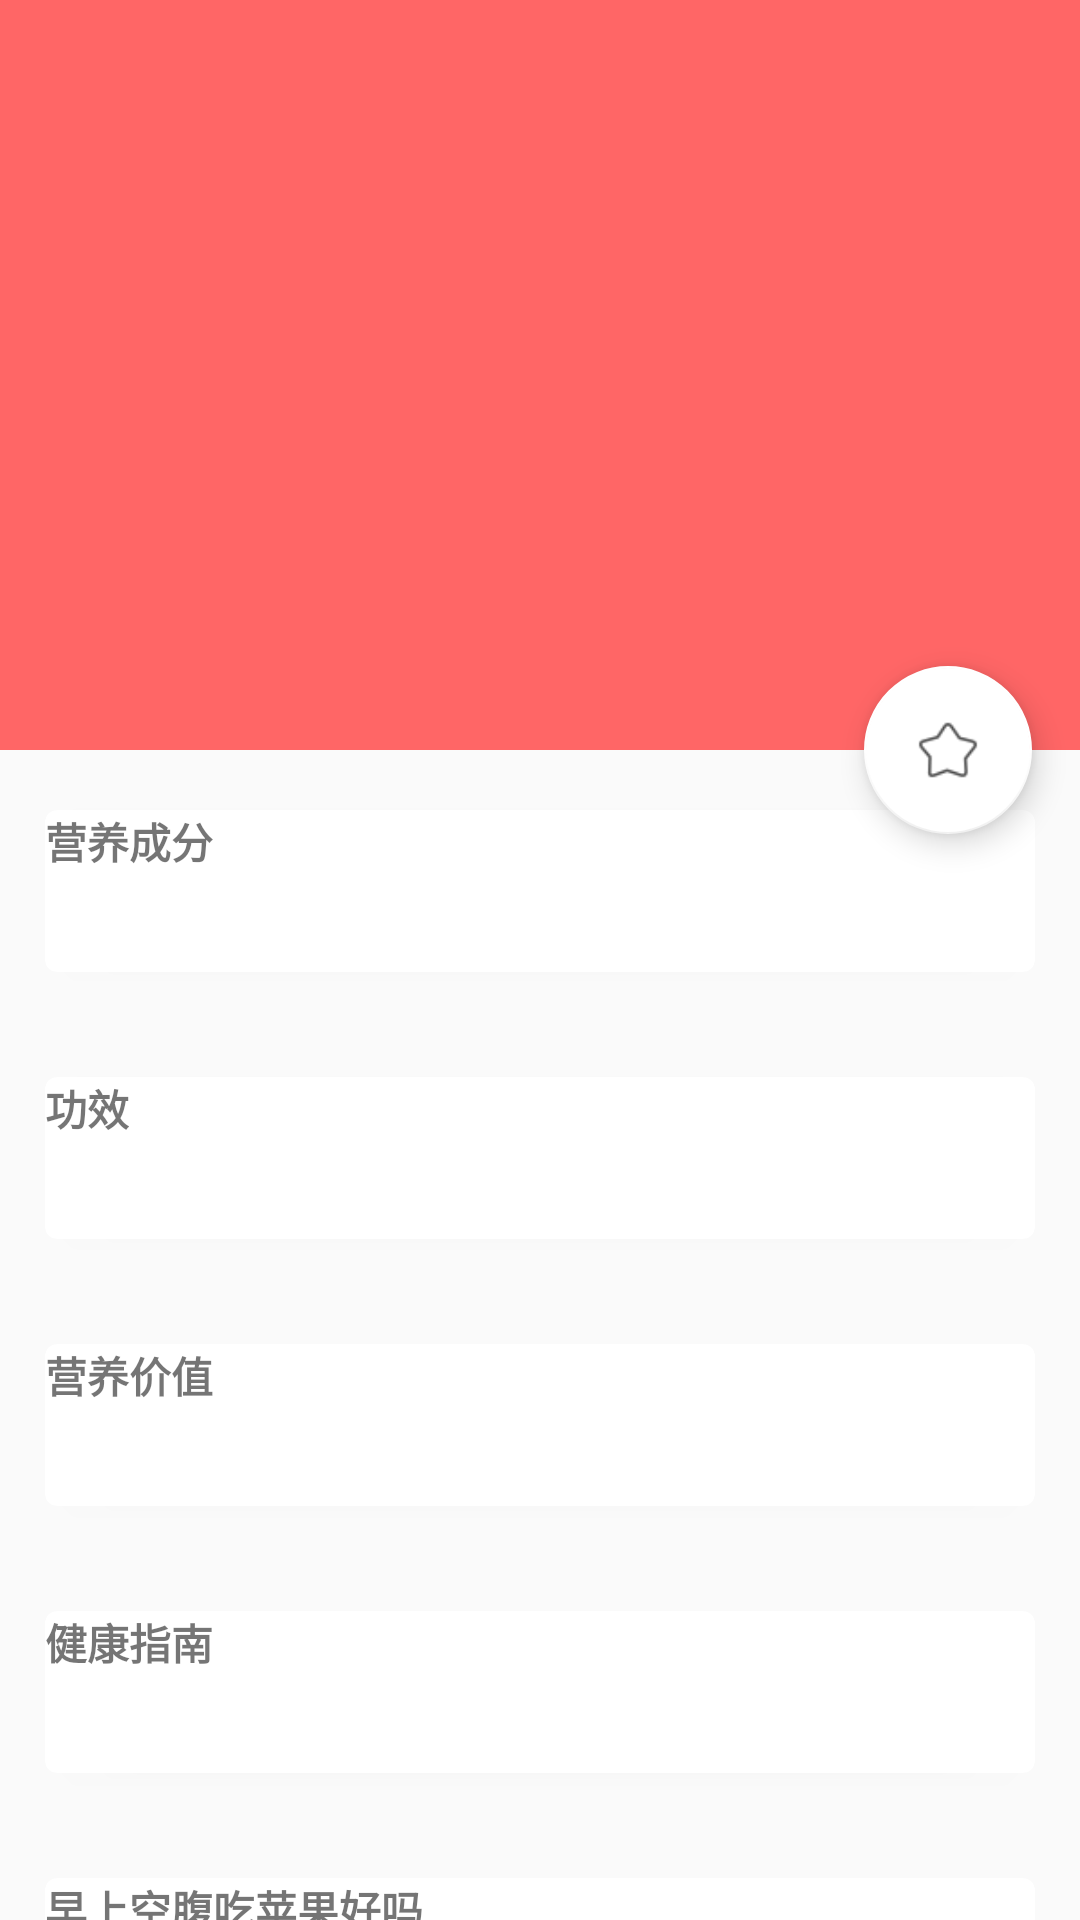

Here is an Android app screen rendered from its layout file. Give the layout XML and the strings, colors and styles it references.
<!-- AndroidManifest.xml: activity theme Theme.DesignDemo -->
<!-- res/layout/activity_fruit_detail.xml -->
<?xml version="1.0" encoding="utf-8"?>
<android.support.design.widget.CoordinatorLayout
    xmlns:android="http://schemas.android.com/apk/res/android"
    xmlns:app="http://schemas.android.com/apk/res-auto"
    android:layout_width="match_parent"
    android:layout_height="match_parent"
    android:fitsSystemWindows="true">

    <android.support.design.widget.AppBarLayout
        android:id="@+id/appBar"
        android:layout_width="match_parent"
        android:layout_height="250dp"
        android:fitsSystemWindows="true">

        <android.support.design.widget.CollapsingToolbarLayout
            android:id="@+id/collapsing_toolbar"
            android:layout_width="match_parent"
            android:layout_height="match_parent"
            android:fitsSystemWindows="true"
            android:theme="@style/ThemeOverlay.AppCompat.Dark.ActionBar"
            app:contentScrim="?attr/colorPrimary"
            app:layout_scrollFlags="scroll|exitUntilCollapsed">

            <ImageView
                android:id="@+id/fruit_image_view"
                android:layout_width="match_parent"
                android:layout_height="match_parent"
                android:fitsSystemWindows="true"
                android:scaleType="centerCrop"
                app:layout_collapseMode="parallax"/>

            <android.support.v7.widget.Toolbar
                android:id="@+id/toolbar"
                android:layout_width="match_parent"
                android:layout_height="?attr/actionBarSize"
                app:layout_collapseMode="pin"/>
        </android.support.design.widget.CollapsingToolbarLayout>
    </android.support.design.widget.AppBarLayout>

    <android.support.v4.widget.NestedScrollView
        android:layout_width="match_parent"
        android:layout_height="match_parent"
        app:layout_behavior="@string/appbar_scrolling_view_behavior">

        <LinearLayout
            android:layout_width="match_parent"
            android:layout_height="wrap_content"
            android:orientation="vertical">

            <android.support.v7.widget.CardView
                android:layout_width="match_parent"
                android:layout_height="wrap_content"
                android:layout_marginBottom="15dp"
                android:layout_marginLeft="15dp"
                android:layout_marginRight="15dp"
                android:layout_marginTop="20dp"
                app:cardCornerRadius="4dp">

                <TextView
                    android:layout_width="wrap_content"
                    android:layout_height="wrap_content"
                    android:text="营养成分"
                    android:textStyle="bold"/>

                <TextView
                    android:id="@+id/fruit_content_nutrients"
                    android:layout_width="match_parent"
                    android:layout_height="wrap_content"
                    android:layout_marginBottom="10dp"
                    android:layout_marginLeft="10dp"
                    android:layout_marginRight="10dp"
                    android:layout_marginTop="25dp"
                    android:lineSpacingExtra="3dp"
                    android:lineSpacingMultiplier="1.5"/>
            </android.support.v7.widget.CardView>

            <android.support.v7.widget.CardView
                android:layout_width="match_parent"
                android:layout_height="wrap_content"
                android:layout_marginBottom="15dp"
                android:layout_marginLeft="15dp"
                android:layout_marginRight="15dp"
                android:layout_marginTop="20dp"
                app:cardCornerRadius="4dp">

                <TextView
                    android:layout_width="wrap_content"
                    android:layout_height="wrap_content"
                    android:text="功效"
                    android:textStyle="bold"/>

                <TextView
                    android:id="@+id/fruit_content_effect"
                    android:layout_width="match_parent"
                    android:layout_height="wrap_content"
                    android:layout_marginBottom="10dp"
                    android:layout_marginLeft="10dp"
                    android:layout_marginRight="10dp"
                    android:layout_marginTop="25dp"
                    android:lineSpacingExtra="3dp"
                    android:lineSpacingMultiplier="1.5"/>
            </android.support.v7.widget.CardView>

            <android.support.v7.widget.CardView
                android:layout_width="match_parent"
                android:layout_height="wrap_content"
                android:layout_marginBottom="15dp"
                android:layout_marginLeft="15dp"
                android:layout_marginRight="15dp"
                android:layout_marginTop="20dp"
                app:cardCornerRadius="4dp">

                <TextView
                    android:layout_width="wrap_content"
                    android:layout_height="wrap_content"
                    android:text="营养价值"
                    android:textStyle="bold"/>

                <TextView
                    android:id="@+id/fruit_content_value"
                    android:layout_width="match_parent"
                    android:layout_height="wrap_content"
                    android:layout_marginBottom="10dp"
                    android:layout_marginLeft="10dp"
                    android:layout_marginRight="10dp"
                    android:layout_marginTop="25dp"
                    android:lineSpacingExtra="3dp"
                    android:lineSpacingMultiplier="1.5"/>
            </android.support.v7.widget.CardView>

            <android.support.v7.widget.CardView
                android:layout_width="match_parent"
                android:layout_height="wrap_content"
                android:layout_marginBottom="15dp"
                android:layout_marginLeft="15dp"
                android:layout_marginRight="15dp"
                android:layout_marginTop="20dp"
                app:cardCornerRadius="4dp">

                <TextView
                    android:layout_width="wrap_content"
                    android:layout_height="wrap_content"
                    android:text="健康指南"
                    android:textStyle="bold"/>

                <TextView
                    android:id="@+id/fruit_content_health"
                    android:layout_width="match_parent"
                    android:layout_height="wrap_content"
                    android:layout_marginBottom="10dp"
                    android:layout_marginLeft="10dp"
                    android:layout_marginRight="10dp"
                    android:layout_marginTop="25dp"
                    android:lineSpacingExtra="3dp"
                    android:lineSpacingMultiplier="1.5"/>
            </android.support.v7.widget.CardView>

            <android.support.v7.widget.CardView
                android:layout_width="match_parent"
                android:layout_height="wrap_content"
                android:layout_marginBottom="15dp"
                android:layout_marginLeft="15dp"
                android:layout_marginRight="15dp"
                android:layout_marginTop="20dp"
                app:cardCornerRadius="4dp">

                <TextView
                    android:id="@+id/fruit_content_question"
                    android:layout_width="wrap_content"
                    android:layout_height="wrap_content"
                    android:text="早上空腹吃苹果好吗"
                    android:textStyle="bold"/>

                <TextView
                    android:id="@+id/fruit_content_answer"
                    android:layout_width="match_parent"
                    android:layout_height="wrap_content"
                    android:layout_marginBottom="10dp"
                    android:layout_marginLeft="10dp"
                    android:layout_marginRight="10dp"
                    android:layout_marginTop="25dp"
                    android:lineSpacingExtra="3dp"
                    android:lineSpacingMultiplier="1.5"/>
            </android.support.v7.widget.CardView>

            <android.support.v7.widget.CardView
                android:layout_width="match_parent"
                android:layout_height="wrap_content"
                android:layout_marginBottom="15dp"
                android:layout_marginLeft="15dp"
                android:layout_marginRight="15dp"
                android:layout_marginTop="20dp"
                app:cardCornerRadius="4dp">

                <TextView
                    android:layout_width="wrap_content"
                    android:layout_height="wrap_content"
                    android:text="历史"
                    android:textStyle="bold"/>

                <TextView
                    android:id="@+id/fruit_content_history"
                    android:layout_width="match_parent"
                    android:layout_height="wrap_content"
                    android:layout_marginBottom="10dp"
                    android:layout_marginLeft="10dp"
                    android:layout_marginRight="10dp"
                    android:layout_marginTop="25dp"
                    android:lineSpacingExtra="3dp"
                    android:lineSpacingMultiplier="1.5"/>
            </android.support.v7.widget.CardView>
        </LinearLayout>
    </android.support.v4.widget.NestedScrollView>

    <android.support.design.widget.FloatingActionButton
        android:id="@+id/fab_add_collection"
        app:backgroundTint="@color/white"
        android:layout_width="wrap_content"
        android:layout_height="wrap_content"
        android:layout_margin="16dp"
        android:src="@drawable/common_collect_normal"
        app:layout_anchor="@id/appBar"
        app:layout_anchorGravity="bottom|end"/>
</android.support.design.widget.CoordinatorLayout>
<!-- resources referenced by this layout -->
<resources>
  <color name="white">#ffffff</color>
  <!-- drawable common_collect_normal: png bitmap (drawable-hdpi, 22357 bytes) -->
  <style name="Theme.DesignDemo" parent="AppTheme">
          
      </style>
  <style name="AppTheme" parent="Theme.AppCompat.Light.NoActionBar">
          
          <item name="colorPrimary">@color/colorPrimary</item>
          <item name="colorPrimaryDark">@color/colorPrimaryDark</item>
          <item name="colorAccent">@color/colorAccent</item>
  
      </style>
  <color name="colorPrimary">#ff6666</color>
  <color name="colorPrimaryDark">#ff6666</color>
  <color name="colorAccent">#2AA9FE</color>
</resources>
